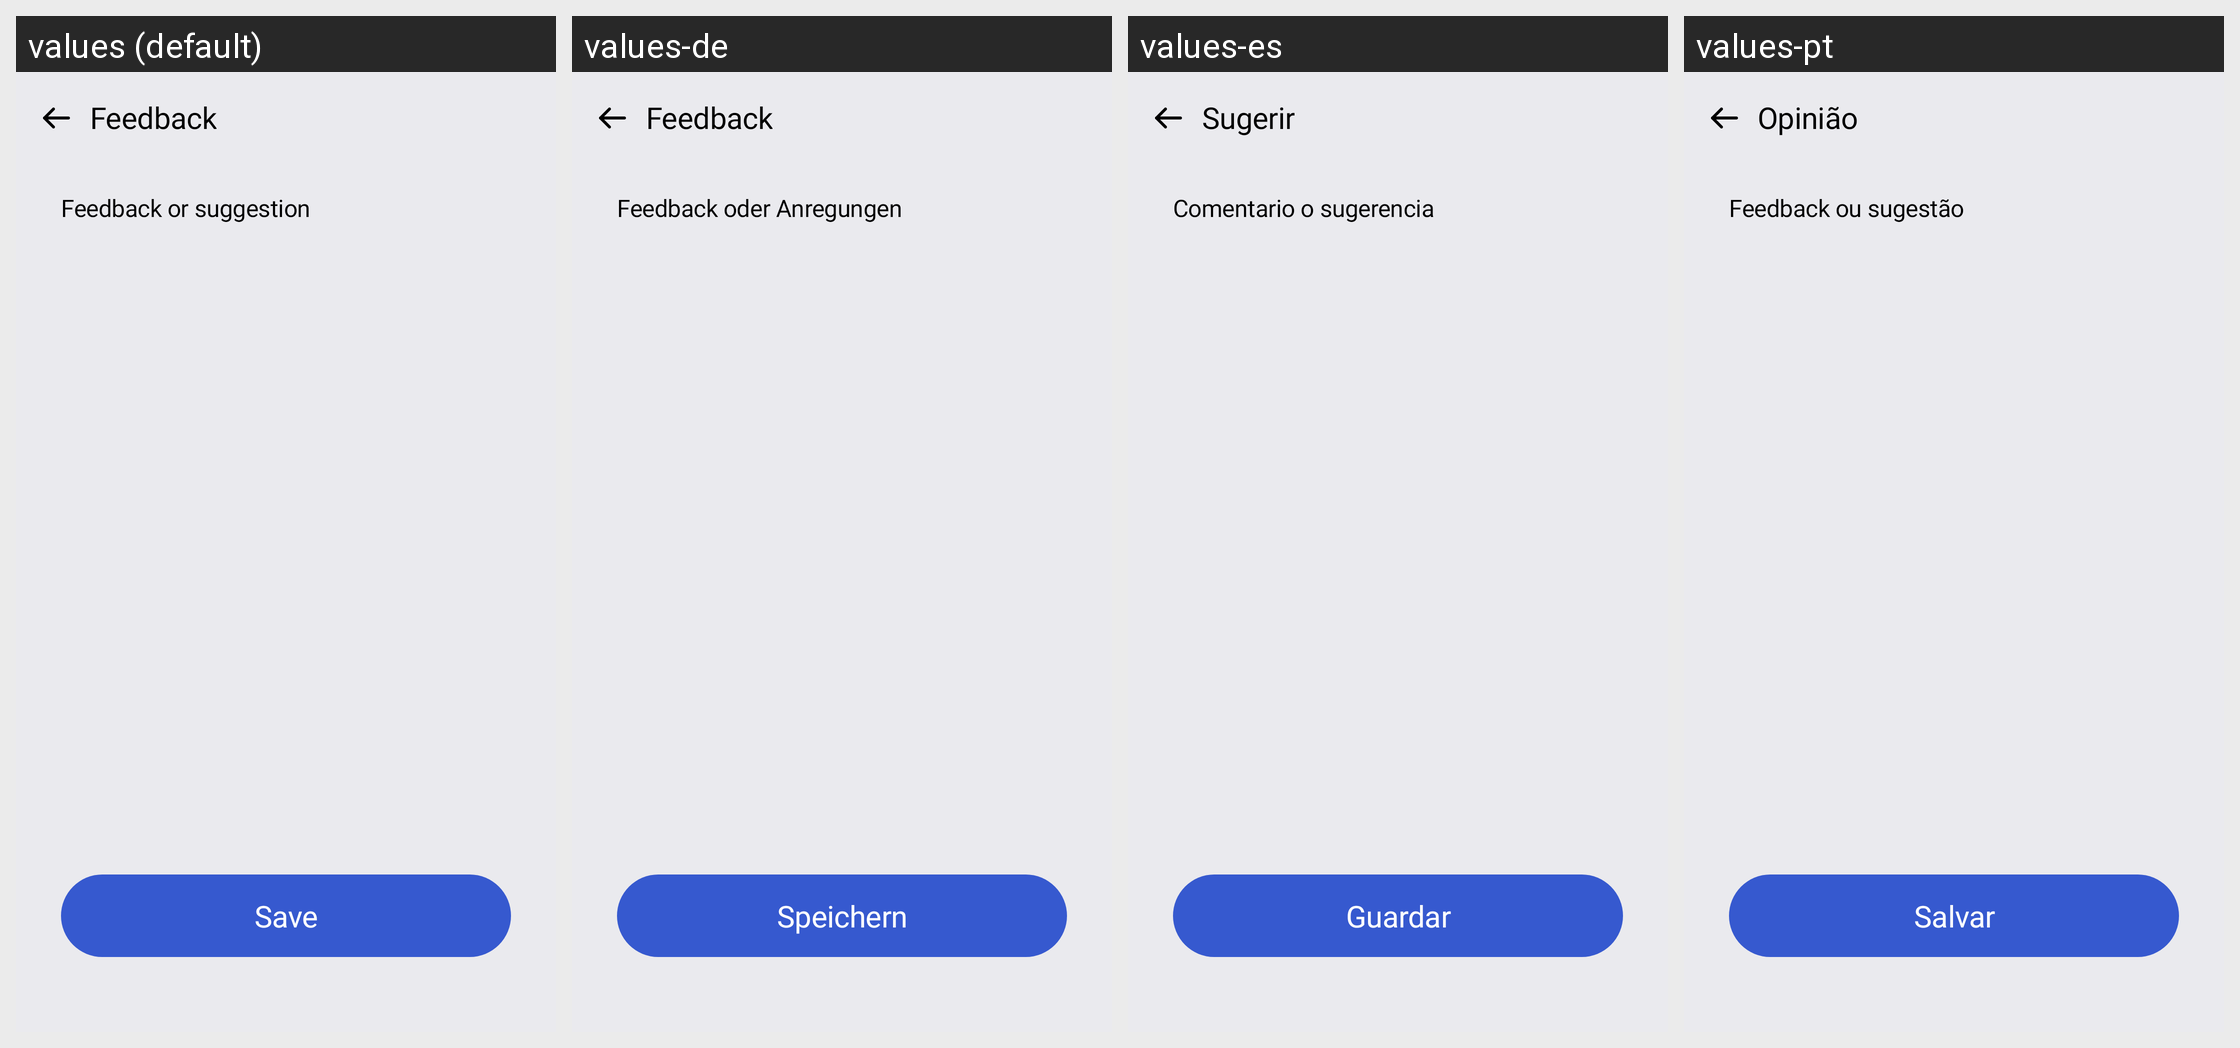

Here is an Android app screen in its default locale and in the app's own translations. Write out the translated-string differences for the strings that appear on this screen.
Android screen res/layout/activity_feedback.xml rendered under 4 locales, left to right: values (default), values-de, values-es, values-pt. Device: Nexus 5 (rendered at 1080×1920; each locale shown at half size, 540×960, under a caption strip naming it); theme Theme.BMI.
Other locales in the repository, not shown: values-ar, values-fa, values-fr, values-in, values-it, values-ja, values-ko, values-nl, values-pl, values-ru, values-th, values-tr, values-vi, values-zh-rCN, values-zh-rTW.
Strings drawn on this screen, with the default value and each locale's value (text and hints the layout hard-codes, and strings that could not be matched under every locale, appear in the picture but are not listed):

feedback
  values: Feedback
  values-de: Feedback
  values-es: Sugerir
  values-pt: Opinião

feedback_or_suggestion
  values: Feedback or suggestion
  values-de: Feedback oder Anregungen
  values-es: Comentario o sugerencia
  values-pt: Feedback ou sugestão

save
  values: Save
  values-de: Speichern
  values-es: Guardar
  values-pt: Salvar
